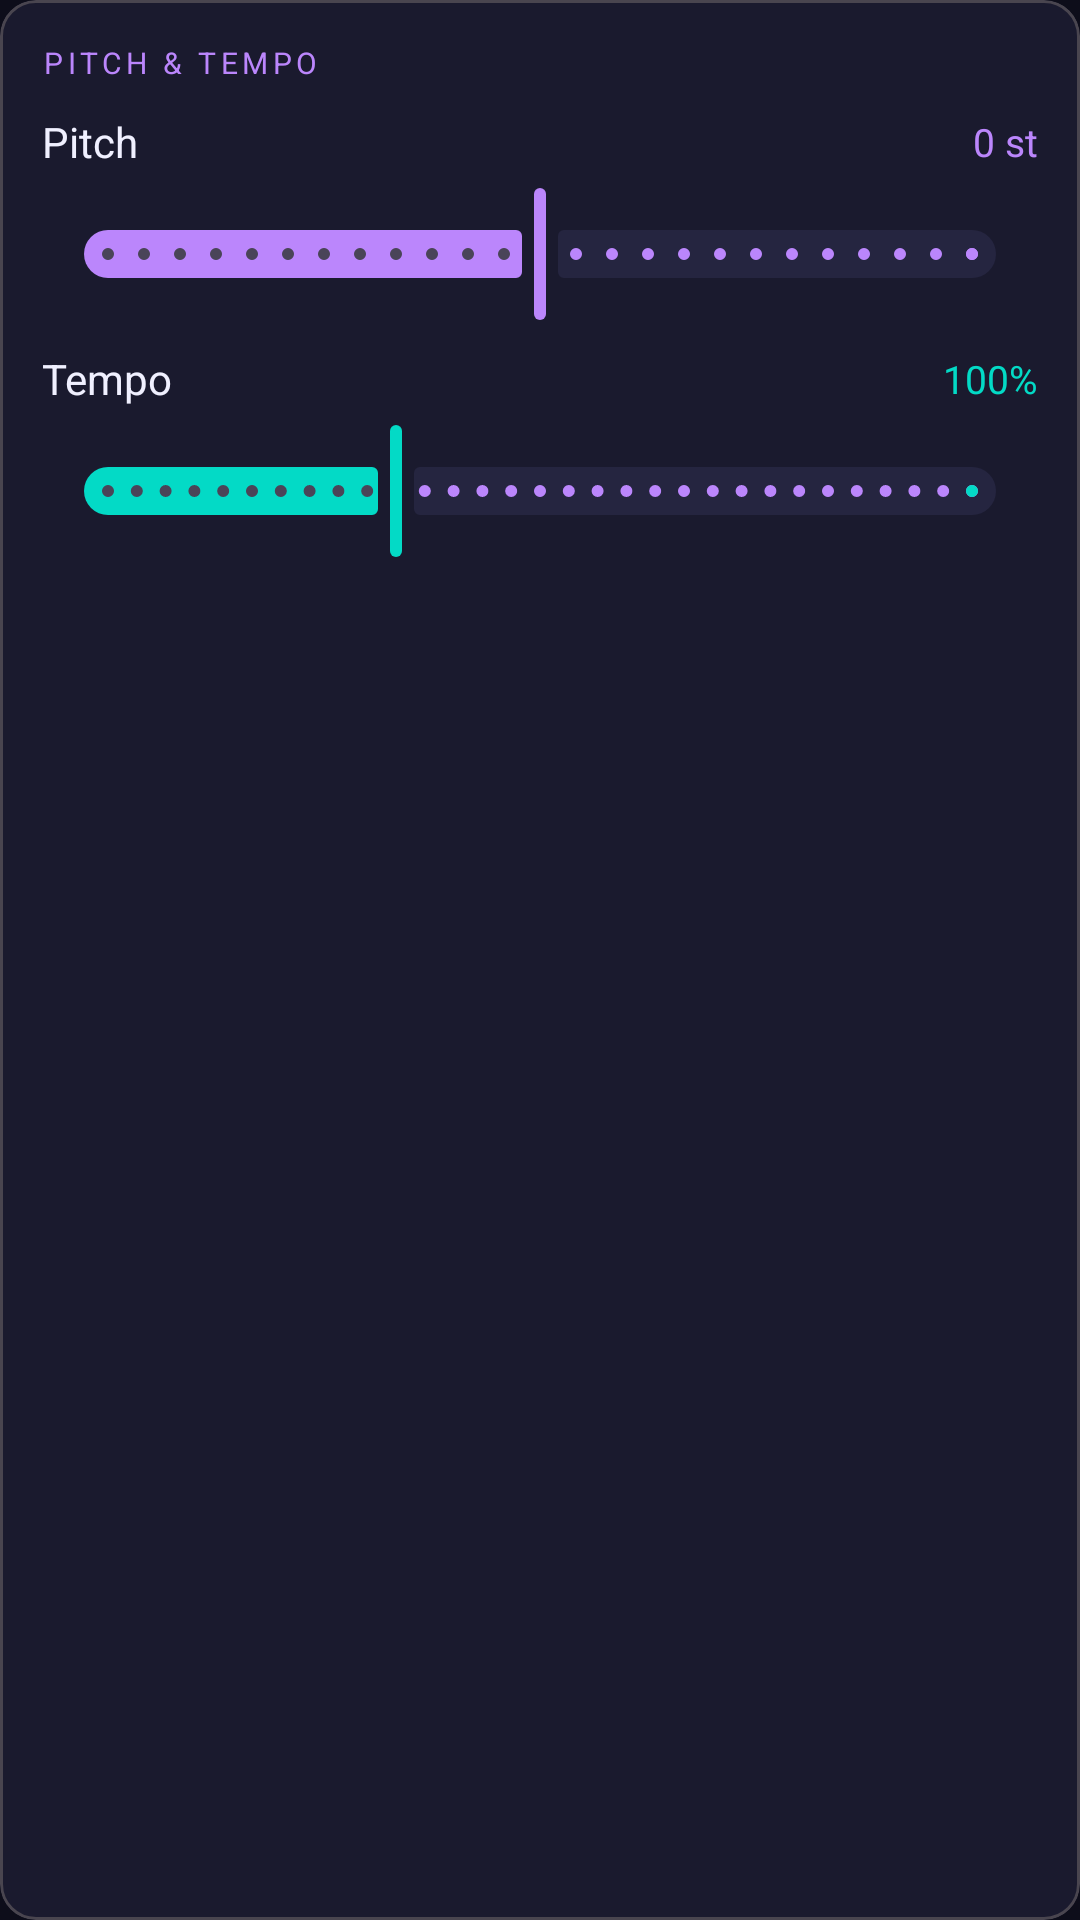

Reconstruct the res/layout file that produces this screen, plus the resources it refers to.
<!-- AndroidManifest.xml: application theme Theme.MusicStudio -->
<!-- res/layout/section_pitch_tempo.xml -->
<?xml version="1.0" encoding="utf-8"?>
<com.google.android.material.card.MaterialCardView
    xmlns:android="http://schemas.android.com/apk/res/android"
    xmlns:app="http://schemas.android.com/apk/res-auto"
    android:layout_width="match_parent"
    android:layout_height="wrap_content"
    android:layout_marginBottom="12dp"
    app:cardBackgroundColor="@color/surface"
    app:cardCornerRadius="12dp"
    app:cardElevation="0dp">

    <LinearLayout
        android:layout_width="match_parent"
        android:layout_height="wrap_content"
        android:orientation="vertical"
        android:padding="14dp">

        <TextView
            android:layout_width="wrap_content"
            android:layout_height="wrap_content"
            android:text="PITCH &amp; TEMPO"
            android:textColor="@color/accent_purple"
            android:textSize="10sp"
            android:letterSpacing="0.15"
            android:layout_marginBottom="10dp"/>

        
        <LinearLayout
            android:layout_width="match_parent"
            android:layout_height="wrap_content"
            android:orientation="horizontal"
            android:gravity="center_vertical"
            android:layout_marginBottom="4dp">

            <TextView
                android:layout_width="0dp"
                android:layout_height="wrap_content"
                android:layout_weight="1"
                android:text="Pitch"
                android:textColor="@color/text_primary"
                android:textSize="14sp"/>

            <TextView
                android:id="@+id/tv_pitch_value"
                android:layout_width="52dp"
                android:layout_height="wrap_content"
                android:text="0 st"
                android:textColor="@color/accent_purple"
                android:textSize="13sp"
                android:gravity="end"/>
        </LinearLayout>

        <com.google.android.material.slider.Slider
            android:id="@+id/slider_pitch"
            android:layout_width="match_parent"
            android:layout_height="wrap_content"
            android:valueFrom="0"
            android:valueTo="240"
            android:value="120"
            android:stepSize="10"
            android:layout_marginBottom="8dp"
            app:thumbColor="@color/accent_purple"
            app:trackColorActive="@color/accent_purple"
            app:trackColorInactive="@color/surface_variant"/>

        
        <LinearLayout
            android:layout_width="match_parent"
            android:layout_height="wrap_content"
            android:orientation="horizontal"
            android:gravity="center_vertical"
            android:layout_marginBottom="4dp">

            <TextView
                android:layout_width="0dp"
                android:layout_height="wrap_content"
                android:layout_weight="1"
                android:text="Tempo"
                android:textColor="@color/text_primary"
                android:textSize="14sp"/>

            <TextView
                android:id="@+id/tv_tempo_value"
                android:layout_width="52dp"
                android:layout_height="wrap_content"
                android:text="100%"
                android:textColor="@color/accent_cyan"
                android:textSize="13sp"
                android:gravity="end"/>
        </LinearLayout>

        <com.google.android.material.slider.Slider
            android:id="@+id/slider_tempo"
            android:layout_width="match_parent"
            android:layout_height="wrap_content"
            android:valueFrom="50"
            android:valueTo="200"
            android:value="100"
            android:stepSize="5"
            app:thumbColor="@color/accent_cyan"
            app:trackColorActive="@color/accent_cyan"
            app:trackColorInactive="@color/surface_variant"/>

    </LinearLayout>
</com.google.android.material.card.MaterialCardView>
<!-- resources referenced by this layout -->
<resources>
  <color name="accent_cyan">#03DAC6</color>
  <color name="accent_purple">#BB86FC</color>
  <color name="surface">#1A1A2E</color>
  <color name="surface_variant">#252540</color>
  <color name="text_primary">#F0F0FF</color>
  <style name="Theme.MusicStudio" parent="Theme.Material3.Dark.NoActionBar">
          
          <item name="colorPrimary">@color/accent_purple</item>
          <item name="colorOnPrimary">#000000</item>
          <item name="colorPrimaryContainer">#3700B3</item>
          <item name="colorOnPrimaryContainer">@color/text_primary</item>
  
          
          <item name="colorSecondary">@color/accent_cyan</item>
          <item name="colorOnSecondary">#000000</item>
  
          
          <item name="colorSurface">@color/surface</item>
          <item name="colorOnSurface">@color/text_primary</item>
          <item name="colorSurfaceVariant">@color/surface_variant</item>
          <item name="colorOnSurfaceVariant">@color/text_secondary</item>
  
          
          <item name="android:colorBackground">@color/bg_dark</item>
          <item name="colorOnBackground">@color/text_primary</item>
  
          
          <item name="colorError">@color/accent_red</item>
  
          
          <item name="android:statusBarColor">@color/bg_dark</item>
          <item name="android:navigationBarColor">@color/surface</item>
  
          
          <item name="shapeAppearanceSmallComponent">@style/ShapeSmall</item>
          <item name="shapeAppearanceMediumComponent">@style/ShapeMedium</item>
      </style>
  <color name="text_secondary">#8888AA</color>
  <color name="bg_dark">#0D0D1A</color>
  <color name="accent_red">#FF6B6B</color>
  <style name="ShapeSmall" parent="ShapeAppearance.Material3.SmallComponent">
          <item name="cornerSize">8dp</item>
      </style>
  <style name="ShapeMedium" parent="ShapeAppearance.Material3.MediumComponent">
          <item name="cornerSize">12dp</item>
      </style>
</resources>
